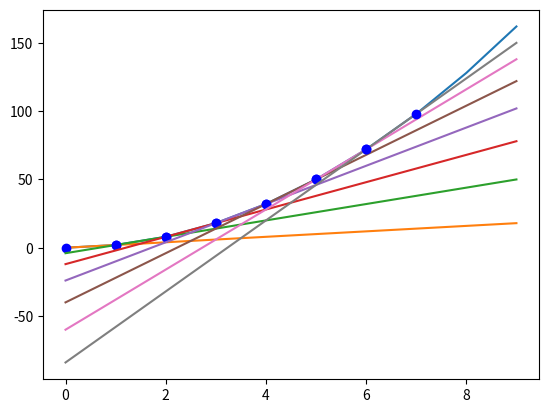

The script that saved this image:
import matplotlib.pyplot as plt
import numpy as np
from matplotlib import lines as mpl_lines


def f(x):
    return 2*x**2

SIZE = 10

x = np.array(range(SIZE))
y = f(x)

print("x", x)
print("y", y)

# plt.plot(x, y)


m = []

for i in range(SIZE - 1):
       m.append((y[i + 1] - y[i]) /(x[i + 1] - x[i]))

print("m",m)

fig = plt.figure()
ax = plt.axes()

# base graph
ax.plot(x, f(x))

for i in range(SIZE - 3):
    new_y = m[i] * x - m[i]
    better_y = new_y - (new_y[i] - y[i])
    ax.plot(x, better_y)
    print(i, x[i:i +2], better_y[i:i + 2], y[i:i + 2])
    ax.plot(x[i:i +2], better_y[i:i + 2], 'bo')

plt.show()
